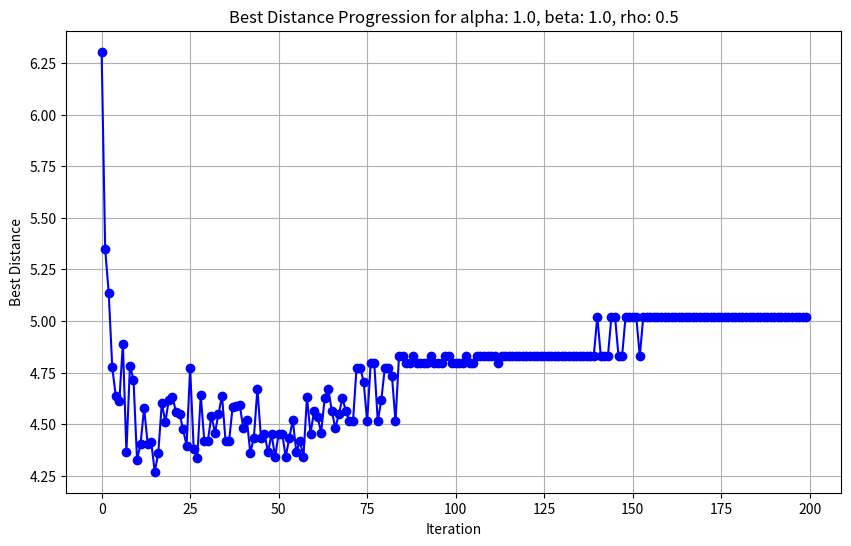
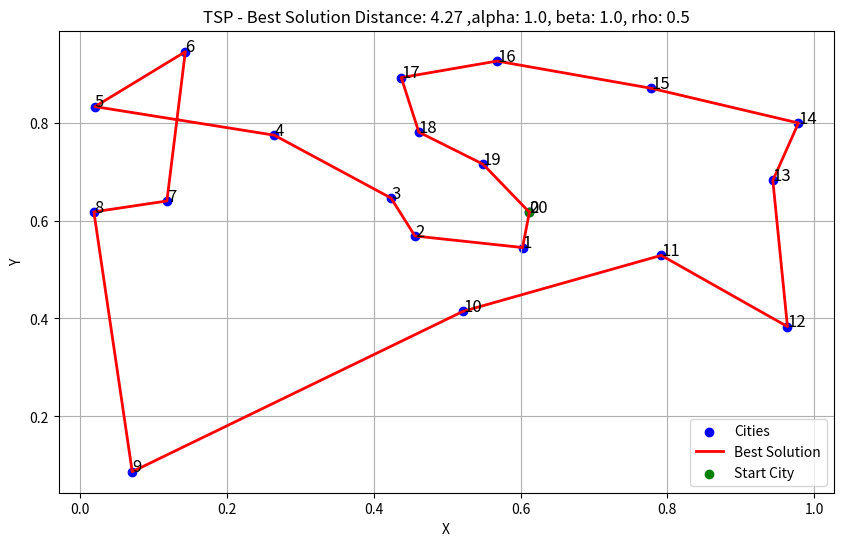

These charts were generated, in order, by the following Python code:
import numpy as np
import matplotlib.pyplot as plt

# Parameters
num_cities = 20
num_ants = 40
num_iterations = 200
alpha = 1.0  #greater alpha means priority to amount of pheremone for choosing node
beta = 1.0  #greater beta means priority to distance between nodes
rho = 0.5  #decay rate 0.95 means small decay, 0.5 means larger decay
Q = 100 #Q is just a constant for calculating probability of ant choosing a ijth node

# Create random city coordinates
np.random.seed(0)
cities = np.random.rand(num_cities, 2) #generates random 2D coordinate for a city/node
#print(cities)
# cities=np.array([[0.5488135 , 0.71518937],
#                  [0.60276338, 0.54488318],
#                  [0.4236548 , 0.64589411],
#                  [0.43758721, 0.891773  ],
#                  [0.96366276 ,0.38344152],
#                  [0.79172504, 0.52889492],
#                  [0.56804456, 0.92559664],
#                  [0.07103606, 0.0871293 ],
#                  [0.0202184 , 0.83261985],
#                  [0.77815675 ,0.87001215],
#                  [0.97861834, 0.79915856],
#                  [0.46147936, 0.78052918],
#                  [0.11827443, 0.63992102],
#                  [0.14335329,0.94466892],
#                  [0.52184832,0.41466194],
#                  [0.26455561, 0.77423369],
#                  [0.45615033, 0.56843395],
#                  [0.0187898, 0.6176355 ],
#                  [0.61209572, 0.616934  ],
#                  [0.94374808, 0.6818203 ]])

# Calculate distance matrix
def calculate_distance_matrix(cities):
    num_cities = cities.shape[0]
    distance_matrix = np.zeros((num_cities, num_cities))
    for i in range(num_cities):
        for j in range(i + 1, num_cities):
            distance = np.linalg.norm(cities[i] - cities[j]) #basically it's distance formula
            distance_matrix[i, j] = distance
            distance_matrix[j, i] = distance
    return distance_matrix

distance_matrix = calculate_distance_matrix(cities)
#print('distnace_matrix\n',distance_matrix)

# Initialize pheromone levels
pheromone_matrix = np.ones((num_cities, num_cities))

# Lists to store best solution history for visualization
best_distances = []
best_routes = []

# Ant Colony Optimization
best_solution = None
best_distance = float('inf')

for iteration in range(num_iterations):
    ant_routes = []
    ant_distances = []
    
    for ant in range(num_ants):
        #current_city = np.random.randint(num_cities)
        current_city = 18 #inital case we took 13th citiy
        unvisited_cities = set(range(num_cities))
        unvisited_cities.remove(current_city)
        route = [current_city]
        total_distance = 0
        
        while unvisited_cities:
            probabilities = (pheromone_matrix[current_city, list(unvisited_cities)] ** alpha) * \
                            ((1.0 / distance_matrix[current_city, list(unvisited_cities)]) ** beta)
            probabilities /= probabilities.sum()
            
            next_city = np.random.choice(list(unvisited_cities), p=probabilities)
            route.append(next_city)
            total_distance += distance_matrix[current_city, next_city]
            current_city = next_city
            unvisited_cities.remove(current_city)
        
        route.append(route[0])  # Return to the starting city
        total_distance += distance_matrix[current_city, route[0]]
        
        ant_routes.append(route)
        ant_distances.append(total_distance)
        
        if total_distance < best_distance:
            best_distance = total_distance
            best_solution = route
    
    # Pheromone update
    pheromone_matrix *= (1.0 - rho)
    for ant, route in enumerate(ant_routes):
        for i in range(num_cities):
            pheromone_matrix[route[i], route[i + 1]] += Q / ant_distances[ant]

     # Track best solution for visualization
    best_solution_index = np.argmin(ant_distances)
    best_distances.append(ant_distances[best_solution_index])
    best_routes.append(ant_routes[best_solution_index])

#Visualization of the best solution progression
plt.figure(figsize=(10, 6))
plt.plot(best_distances, marker='o', linestyle='-', color='b')
plt.xlabel('Iteration')
plt.ylabel('Best Distance')
plt.title(f'Best Distance Progression for alpha: {alpha}, beta: {beta}, rho: {rho}')
plt.grid(True)
plt.show(block=False)

#Visualization of the best solution
best_solution_cities = [cities[i] for i in best_solution]
best_solution_cities = np.array(best_solution_cities)

plt.figure(figsize=(10, 6))
plt.scatter(cities[:, 0], cities[:, 1], color='blue', label='Cities')
plt.plot(best_solution_cities[:, 0], best_solution_cities[:, 1], color='red', linewidth=2, label='Best Solution')
plt.scatter(best_solution_cities[0, 0], best_solution_cities[0, 1], color='green', label='Start City')
for i, city in enumerate(best_solution_cities):
    plt.text(city[0], city[1], str(i), fontsize=12, color='black')
plt.xlabel('X')
plt.ylabel('Y')
plt.legend()
plt.title(f'TSP - Best Solution Distance: {best_distance:.2f} ,alpha: {alpha}, beta: {beta}, rho: {rho}')
plt.grid(True)
plt.show()
